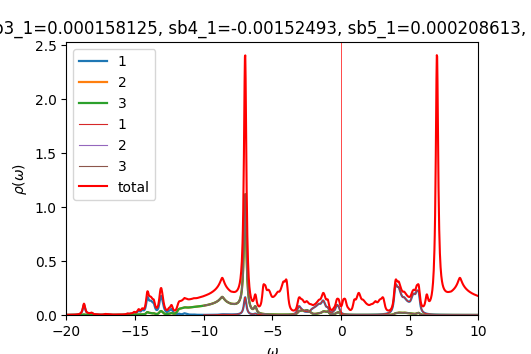

Values plotted in this chart, from the file beside it:
w	up_1	up_2	up_3	down_1	down_2	down_3	cumul_up_1	cumul_up_2	cumul_up_3	cumul_down_1	cumul_down_2	cumul_down_3	
-20	0.0009842	0.0002836	0.0002834	8.57088e-05	4.55981e-05	4.55981e-05	0	0	0	0	0	0
-19.98	0.001022	0.0002867	0.0002865	8.59689e-05	4.56901e-05	4.56901e-05	2.55411e-05	7.16832e-06	7.16345e-06	2.14922e-06	1.14225e-06	1.14225e-06
-19.95	0.001061	0.0002899	0.0002898	8.62304e-05	4.57824e-05	4.57824e-05	5.20632e-05	1.44155e-05	1.44076e-05	4.30498e-06	2.28681e-06	2.28681e-06
-19.93	0.001099	0.0002929	0.000293	8.64933e-05	4.58749e-05	4.58749e-05	7.95272e-05	2.17391e-05	2.1732e-05	6.46731e-06	3.43368e-06	3.43368e-06
-19.9	0.001133	0.0002959	0.0002961	8.67572e-05	4.59678e-05	4.59678e-05	0.0001078	2.91355e-05	2.91333e-05	8.63625e-06	4.58288e-06	4.58288e-06
-19.88	0.001166	0.0002988	0.000299	8.70226e-05	4.6061e-05	4.6061e-05	0.000137	3.66048e-05	3.66093e-05	1.08118e-05	5.73441e-06	5.73441e-06
-19.85	0.001201	0.0003019	0.0003021	8.72895e-05	4.61545e-05	4.61545e-05	0.000167	4.4152e-05	4.4163e-05	1.2994e-05	6.88827e-06	6.88827e-06
-19.82	0.001242	0.0003053	0.0003055	8.75581e-05	4.62484e-05	4.62483e-05	0.0001981	5.17845e-05	5.18012e-05	1.5183e-05	8.04448e-06	8.04448e-06
-19.8	0.001288	0.000309	0.0003092	8.7828e-05	4.63425e-05	4.63425e-05	0.0002303	5.95097e-05	5.95318e-05	1.73787e-05	9.20304e-06	9.20304e-06
-19.77	0.001338	0.0003129	0.0003131	8.80984e-05	4.64369e-05	4.64369e-05	0.0002637	6.73327e-05	6.73604e-05	1.95812e-05	1.0364e-05	1.0364e-05
-19.75	0.001391	0.000317	0.0003172	8.83692e-05	4.65316e-05	4.65316e-05	0.0002985	7.52575e-05	7.52907e-05	2.17904e-05	1.15273e-05	1.15273e-05
-19.73	0.001444	0.0003211	0.0003213	8.86408e-05	4.66266e-05	4.66266e-05	0.0003346	8.32854e-05	8.33235e-05	2.40064e-05	1.26929e-05	1.26929e-05
-19.7	0.001494	0.0003251	0.0003253	8.89141e-05	4.6722e-05	4.6722e-05	0.0003719	9.14131e-05	9.14551e-05	2.62293e-05	1.3861e-05	1.3861e-05
-19.68	0.001542	0.0003289	0.000329	8.91892e-05	4.68176e-05	4.68176e-05	0.0004105	9.96351e-05	9.96802e-05	2.8459e-05	1.50314e-05	1.50314e-05
-19.65	0.001589	0.0003326	0.0003327	8.94661e-05	4.69136e-05	4.69136e-05	0.0004502	0.000108	0.000108	3.06956e-05	1.62042e-05	1.62042e-05
-19.62	0.001642	0.0003366	0.0003367	8.9745e-05	4.70099e-05	4.70099e-05	0.0004912	0.0001164	0.0001164	3.29393e-05	1.73795e-05	1.73795e-05
-19.6	0.001702	0.0003411	0.0003411	9.00257e-05	4.71065e-05	4.71065e-05	0.0005338	0.0001249	0.0001249	3.51899e-05	1.85572e-05	1.85572e-05
-19.57	0.001771	0.000346	0.000346	9.03082e-05	4.72035e-05	4.72035e-05	0.0005781	0.0001335	0.0001336	3.74476e-05	1.97372e-05	1.97372e-05
-19.55	0.001849	0.0003514	0.0003514	9.05924e-05	4.73007e-05	4.73007e-05	0.0006243	0.0001423	0.0001424	3.97124e-05	2.09198e-05	2.09198e-05
-19.52	0.001937	0.0003574	0.0003574	9.08784e-05	4.73984e-05	4.73984e-05	0.0006727	0.0001513	0.0001513	4.19844e-05	2.21047e-05	2.21047e-05
-19.5	0.002035	0.0003639	0.0003639	9.11661e-05	4.74963e-05	4.74963e-05	0.0007236	0.0001604	0.0001604	4.42635e-05	2.32921e-05	2.32921e-05
-19.48	0.002144	0.0003709	0.0003709	9.14556e-05	4.75946e-05	4.75946e-05	0.0007772	0.0001696	0.0001697	4.65499e-05	2.4482e-05	2.4482e-05
-19.45	0.002264	0.0003787	0.0003787	9.17468e-05	4.76931e-05	4.76931e-05	0.0008338	0.0001791	0.0001791	4.88436e-05	2.56743e-05	2.56743e-05
-19.43	0.002398	0.0003871	0.0003871	9.20398e-05	4.77921e-05	4.77921e-05	0.0008938	0.0001888	0.0001888	5.11446e-05	2.68691e-05	2.68691e-05
-19.4	0.002546	0.0003964	0.0003963	9.23346e-05	4.78913e-05	4.78913e-05	0.0009574	0.0001987	0.0001987	5.3453e-05	2.80664e-05	2.80664e-05
-19.38	0.002711	0.0004065	0.0004065	9.26312e-05	4.7991e-05	4.7991e-05	0.001025	0.0002088	0.0002089	5.57687e-05	2.92662e-05	2.92662e-05
-19.35	0.002896	0.0004177	0.0004177	9.29297e-05	4.80909e-05	4.80909e-05	0.001098	0.0002193	0.0002193	5.8092e-05	3.04685e-05	3.04685e-05
-19.32	0.003102	0.0004301	0.0004301	9.323e-05	4.81912e-05	4.81912e-05	0.001175	0.00023	0.0002301	6.04227e-05	3.16732e-05	3.16732e-05
-19.3	0.003334	0.000444	0.0004439	9.35321e-05	4.82918e-05	4.82918e-05	0.001258	0.0002411	0.0002412	6.2761e-05	3.28805e-05	3.28805e-05
-19.27	0.003597	0.0004594	0.0004594	9.38362e-05	4.83928e-05	4.83928e-05	0.001348	0.0002526	0.0002527	6.51069e-05	3.40903e-05	3.40903e-05
-19.25	0.003895	0.0004768	0.0004768	9.41421e-05	4.84941e-05	4.84941e-05	0.001446	0.0002645	0.0002646	6.74605e-05	3.53027e-05	3.53027e-05
-19.23	0.004236	0.0004965	0.0004965	9.445e-05	4.85958e-05	4.85958e-05	0.001552	0.000277	0.000277	6.98217e-05	3.65176e-05	3.65176e-05
-19.2	0.004628	0.000519	0.0005189	9.47599e-05	4.86978e-05	4.86978e-05	0.001667	0.0002899	0.00029	7.21907e-05	3.7735e-05	3.7735e-05
-19.18	0.005081	0.0005449	0.0005448	9.50718e-05	4.88002e-05	4.88002e-05	0.001794	0.0003036	0.0003036	7.45675e-05	3.8955e-05	3.8955e-05
-19.15	0.005608	0.0005748	0.0005747	9.53856e-05	4.89029e-05	4.89029e-05	0.001935	0.0003179	0.000318	7.69522e-05	4.01776e-05	4.01776e-05
-19.12	0.006229	0.0006098	0.0006096	9.57016e-05	4.9006e-05	4.9006e-05	0.00209	0.0003332	0.0003332	7.93447e-05	4.14028e-05	4.14028e-05
-19.1	0.006964	0.0006511	0.0006509	9.60197e-05	4.91094e-05	4.91094e-05	0.002264	0.0003495	0.0003495	8.17452e-05	4.26305e-05	4.26305e-05
-19.07	0.007843	0.0007003	0.0007	9.63398e-05	4.92133e-05	4.92133e-05	0.002461	0.000367	0.000367	8.41537e-05	4.38608e-05	4.38608e-05
-19.05	0.008906	0.0007596	0.0007593	9.66622e-05	4.93174e-05	4.93174e-05	0.002683	0.0003859	0.000386	8.65703e-05	4.50938e-05	4.50938e-05
-19.02	0.01021	0.0008321	0.0008317	9.69867e-05	4.9422e-05	4.9422e-05	0.002938	0.0004067	0.0004068	8.89949e-05	4.63293e-05	4.63293e-05
-19	0.01182	0.0009217	0.0009213	9.73135e-05	4.95269e-05	4.95269e-05	0.003234	0.0004298	0.0004298	9.14278e-05	4.75675e-05	4.75675e-05
-18.98	0.01384	0.001034	0.001034	9.76426e-05	4.96322e-05	4.96322e-05	0.00358	0.0004557	0.0004556	9.38688e-05	4.88083e-05	4.88083e-05
-18.95	0.01642	0.001178	0.001177	9.79739e-05	4.97378e-05	4.97378e-05	0.00399	0.0004851	0.0004851	9.63182e-05	5.00517e-05	5.00517e-05
-18.93	0.01976	0.001364	0.001363	9.83076e-05	4.98438e-05	4.98438e-05	0.004484	0.0005192	0.0005191	9.87759e-05	5.12978e-05	5.12978e-05
-18.9	0.02414	0.001608	0.001607	9.86438e-05	4.99502e-05	4.99502e-05	0.005088	0.0005594	0.0005593	0.0001012	5.25466e-05	5.25466e-05
-18.88	0.02997	0.001933	0.001931	9.89823e-05	5.0057e-05	5.0057e-05	0.005837	0.0006077	0.0006076	0.0001037	5.3798e-05	5.3798e-05
-18.85	0.03774	0.002367	0.002364	9.93233e-05	5.01642e-05	5.01642e-05	0.00678	0.0006669	0.0006667	0.0001062	5.50521e-05	5.50521e-05
-18.82	0.04798	0.002935	0.002932	9.96669e-05	5.02717e-05	5.02717e-05	0.00798	0.0007403	0.00074	0.0001087	5.63089e-05	5.63089e-05
-18.8	0.06085	0.00364	0.003636	0.0001	5.03797e-05	5.03797e-05	0.009501	0.0008313	0.0008309	0.0001112	5.75684e-05	5.75684e-05
-18.77	0.0753	0.004407	0.004402	0.0001004	5.0488e-05	5.0488e-05	0.01138	0.0009414	0.0009409	0.0001137	5.88306e-05	5.88306e-05
-18.75	0.0881	0.005033	0.005031	0.0001007	5.05967e-05	5.05967e-05	0.01359	0.001067	0.001067	0.0001162	6.00955e-05	6.00955e-05
-18.73	0.09446	0.005257	0.005259	0.0001011	5.07059e-05	5.07059e-05	0.01595	0.001199	0.001198	0.0001187	6.13632e-05	6.13632e-05
-18.7	0.09139	0.004966	0.004972	0.0001014	5.08154e-05	5.08154e-05	0.01823	0.001323	0.001322	0.0001213	6.26336e-05	6.26336e-05
-18.68	0.08049	0.004312	0.004321	0.0001018	5.09253e-05	5.09253e-05	0.02024	0.001431	0.001431	0.0001238	6.39067e-05	6.39067e-05
-18.65	0.06643	0.003562	0.003571	0.0001021	5.10356e-05	5.10356e-05	0.02191	0.00152	0.00152	0.0001264	6.51826e-05	6.51826e-05
-18.62	0.05317	0.002896	0.002903	0.0001025	5.11464e-05	5.11464e-05	0.02323	0.001592	0.001592	0.0001289	6.64612e-05	6.64612e-05
-18.6	0.04245	0.002372	0.002378	0.0001029	5.12575e-05	5.12575e-05	0.0243	0.001651	0.001652	0.0001315	6.77427e-05	6.77427e-05
-18.57	0.03441	0.001983	0.001987	0.0001033	5.13691e-05	5.13691e-05	0.02516	0.001701	0.001701	0.0001341	6.90269e-05	6.90269e-05
-18.55	0.02864	0.001702	0.001705	0.0001036	5.1481e-05	5.1481e-05	0.02587	0.001744	0.001744	0.0001367	7.03139e-05	7.03139e-05
-18.52	0.02462	0.001503	0.001505	0.000104	5.15934e-05	5.15934e-05	0.02649	0.001781	0.001782	0.0001393	7.16038e-05	7.16038e-05
... 1,141 more rows
